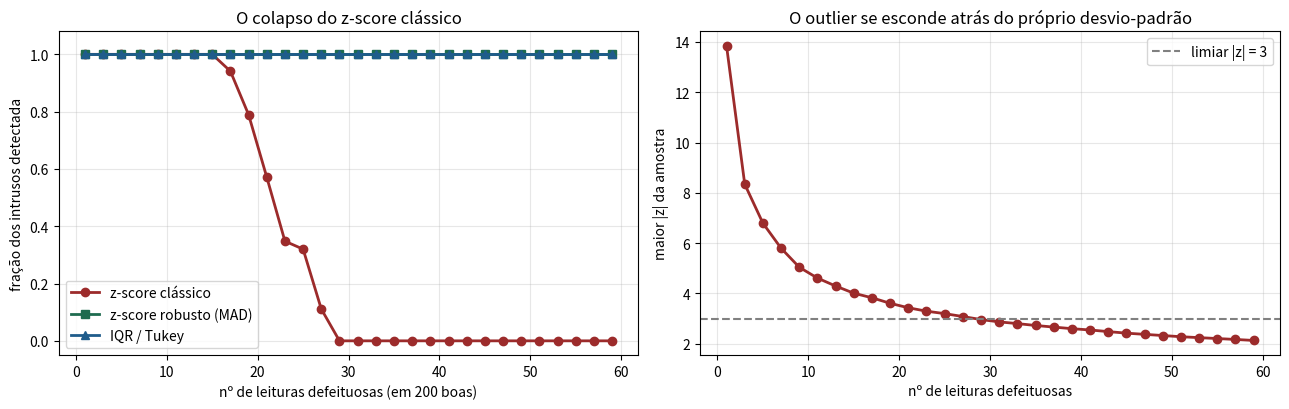
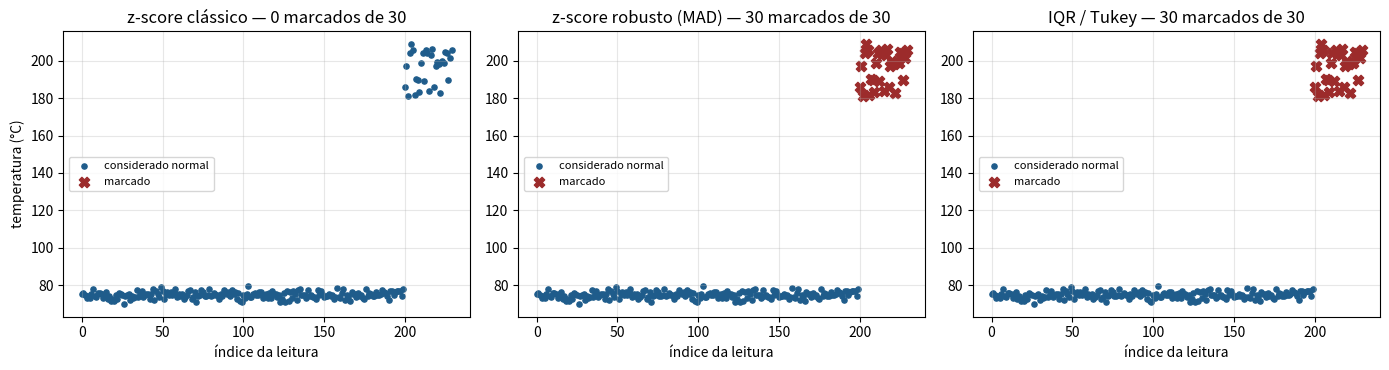
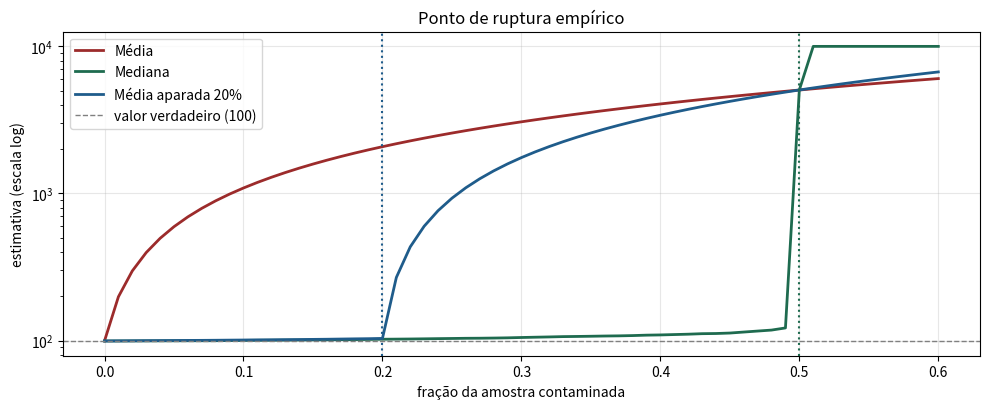
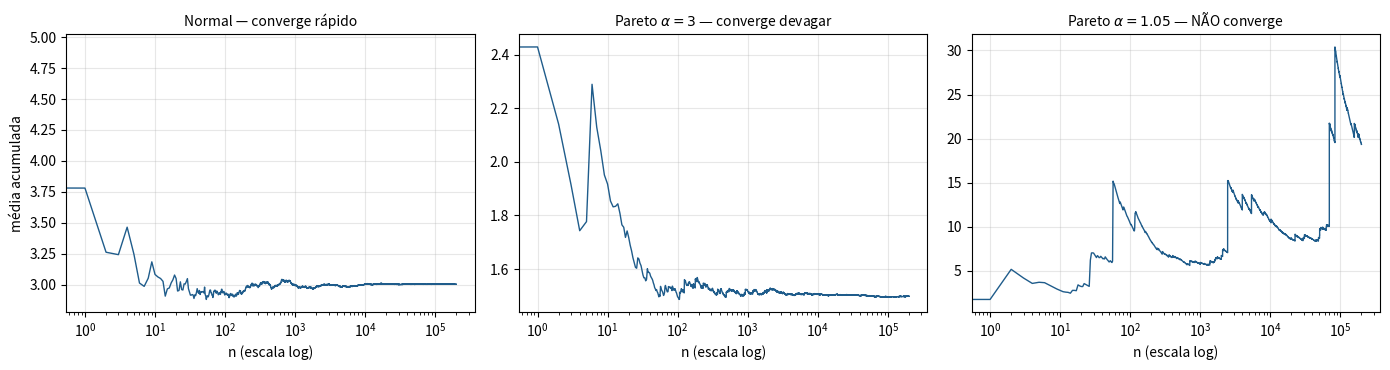

Python code for these plots, in order:
# %% [markdown]
# # Robustez: quando a média mente
#
# **Tema:** Estatística › Fundamentos e Estatística Descritiva
#
# No notebook anterior vimos *que* a média quebra. Agora vamos ao trabalho de
# verdade: **detectar** contaminação de forma sistemática e — o ponto mais
# importante e mais ignorado — decidir se o valor extremo é **erro** (deve sair)
# ou **fenômeno** (deve ficar, e provavelmente é o mais valioso do dataset).
#
# > **Analogia central:** um detector de outliers é um alarme de incêndio. Ele
# > não sabe distinguir um incêndio de uma torrada queimada. Quem decide é você,
# > olhando o contexto. Um sistema que remove automaticamente tudo o que o alarme
# > aponta é um sistema que joga fora o café da manhã todo dia de manhã — e que,
# > em detecção de fraude, joga fora exatamente as fraudes.

# %%
import numpy as np
import pandas as pd
import matplotlib.pyplot as plt
from scipy import stats

rng = np.random.default_rng(7)
plt.rcParams["figure.figsize"] = (10, 4)
plt.rcParams["axes.grid"] = True
plt.rcParams["grid.alpha"] = 0.3

print("pronto")

# %% [markdown]
# ## 1. Três regras clássicas de detecção — e por que duas delas falham
#
# ### Regra 1: z-score (a que quase todo mundo usa e quase ninguém deveria)
#
# $$z_i = \frac{x_i - \bar{x}}{s}, \qquad \text{marca outlier se } |z_i| > 3$$
#
# O problema é circular e fatal: a regra usa **média** e **desvio-padrão** para
# encontrar outliers, mas média e desvio-padrão são **destruídos** por outliers.
# É como pedir para o suspeito conduzir a própria investigação.
#
# Esse efeito tem nome: **mascaramento** (*masking*). Um outlier grande infla
# tanto o $s$ que ele próprio passa a ter $|z| < 3$ — e escapa.

# %%
# Dados limpos: 200 medições de temperatura de um sensor industrial (°C)
limpo = rng.normal(loc=75, scale=2.0, size=200)


def detecta_zscore(v, limite=3.0):
    z = (v - v.mean()) / v.std(ddof=1)
    return np.abs(z) > limite, z


def detecta_zscore_robusto(v, limite=3.5):
    """Z-score modificado de Iglewicz-Hoaglin: usa mediana e MAD.

    O 0.6745 é o quantil 0.75 da normal padrão — a constante que coloca o MAD
    na mesma escala de um desvio-padrão para dados normais.
    """
    mediana = np.median(v)
    mad = np.median(np.abs(v - mediana))
    z_mod = 0.6745 * (v - mediana) / mad
    return np.abs(z_mod) > limite, z_mod


def detecta_iqr(v, k=1.5):
    """Regra de Tukey, a do boxplot: fora de [Q1 - k·IQR, Q3 + k·IQR]."""
    q1, q3 = np.percentile(v, [25, 75])
    iqr = q3 - q1
    return (v < q1 - k * iqr) | (v > q3 + k * iqr), None


def compara_detectores(n_ruins, semente=7):
    """Contamina a série com `n_ruins` leituras absurdas e testa os 3 métodos."""
    r = np.random.default_rng(semente)
    ruins = r.uniform(180, 210, size=n_ruins)
    v = np.concatenate([limpo, ruins])
    m_z, z = detecta_zscore(v)
    m_zr, z_r = detecta_zscore_robusto(v)
    m_iqr, _ = detecta_iqr(v)
    return {
        "n_ruins": n_ruins,
        "z clássico": m_z[-n_ruins:].sum(),
        "z robusto (MAD)": m_zr[-n_ruins:].sum(),
        "IQR/Tukey": m_iqr[-n_ruins:].sum(),
        "|z| máximo": np.abs(z).max(),
        "|z_rob| mínimo dos intrusos": np.abs(z_r[-n_ruins:]).min(),
    }


# Cenário A: poucas leituras ruins (um glitch isolado)
print("CENÁRIO A — 3 leituras defeituosas em 200")
for k, v in compara_detectores(3).items():
    print(f"   {k:32s} {v:>10.2f}" if isinstance(v, float) else f"   {k:32s} {v:>10}")

# Cenário B: o sensor degradou e ficou 30 leituras fora de calibração
print("\nCENÁRIO B — 30 leituras defeituosas em 200")
for k, v in compara_detectores(30).items():
    print(f"   {k:32s} {v:>10.2f}" if isinstance(v, float) else f"   {k:32s} {v:>10}")

# %% [markdown]
# Compare os dois cenários. No cenário A o z-score clássico funciona: os 3
# intrusos têm $|z| \approx 8$ e são pegos. No cenário B, com **30** leituras
# defeituosas de valor idêntico ao cenário A, o z-score clássico detecta
# **zero** — o maior $|z|$ da amostra inteira nem chega a 3.
#
# Nada mudou nos intrusos. O que mudou foi o **denominador**: eles inflaram
# tanto o $s$ que passaram a caber dentro do próprio critério. Esse é o
# **mascaramento** (*masking*), e é a razão de fundo pela qual o z-score clássico
# não serve para detecção.
#
# O z-score robusto atribui $|z| > 50$ aos intrusos nos dois cenários, porque a
# mediana e o MAD simplesmente não tomam conhecimento deles.
#
# Vamos ver a transição acontecer.

# %%
sweep = pd.DataFrame([compara_detectores(k) for k in range(1, 61, 2)])
sweep["taxa z clássico"] = sweep["z clássico"] / sweep["n_ruins"]
sweep["taxa z robusto"] = sweep["z robusto (MAD)"] / sweep["n_ruins"]
sweep["taxa IQR"] = sweep["IQR/Tukey"] / sweep["n_ruins"]

fig, (ax1, ax2) = plt.subplots(1, 2, figsize=(13, 4.2))

ax1.plot(sweep["n_ruins"], sweep["taxa z clássico"], "o-", lw=2,
         color="#9C2B2B", label="z-score clássico")
ax1.plot(sweep["n_ruins"], sweep["taxa z robusto"], "s-", lw=2,
         color="#1E6B4F", label="z-score robusto (MAD)")
ax1.plot(sweep["n_ruins"], sweep["taxa IQR"], "^-", lw=2,
         color="#1F5C8B", label="IQR / Tukey")
ax1.set_xlabel("nº de leituras defeituosas (em 200 boas)")
ax1.set_ylabel("fração dos intrusos detectada")
ax1.set_title("O colapso do z-score clássico")
ax1.set_ylim(-0.05, 1.08)
ax1.legend()

ax2.plot(sweep["n_ruins"], sweep["|z| máximo"], "o-", lw=2, color="#9C2B2B")
ax2.axhline(3.0, ls="--", color="gray", label="limiar |z| = 3")
ax2.set_xlabel("nº de leituras defeituosas")
ax2.set_ylabel("maior |z| da amostra")
ax2.set_title("O outlier se esconde atrás do próprio desvio-padrão")
ax2.legend()

plt.tight_layout()
plt.show()

# %% [markdown]
# O painel da direita é a explicação mecânica em uma linha: conforme a
# contaminação cresce, o maior $|z|$ **desce** e cruza o limiar de 3. Quanto pior
# o problema, menos o detector o enxerga.
#
# > **Regra prática que vale carregar para a carreira:** nunca use z-score
# > clássico para *detectar* outliers. Use MAD ou IQR. O z-score clássico serve
# > para **padronizar** dados já limpos, não para limpá-los.

# %%
contaminado = np.concatenate([limpo, rng.uniform(180, 210, size=30)])
mascara_z, _ = detecta_zscore(contaminado)
mascara_zr, _ = detecta_zscore_robusto(contaminado)
mascara_iqr, _ = detecta_iqr(contaminado)

fig, axes = plt.subplots(1, 3, figsize=(14, 3.8))
for ax, (titulo, m) in zip(axes, [("z-score clássico", mascara_z),
                                  ("z-score robusto (MAD)", mascara_zr),
                                  ("IQR / Tukey", mascara_iqr)]):
    ax.scatter(np.arange(len(contaminado))[~m], contaminado[~m],
               s=14, color="#1F5C8B", label="considerado normal")
    ax.scatter(np.arange(len(contaminado))[m], contaminado[m],
               s=55, color="#9C2B2B", marker="X", label="marcado")
    ax.set_title(f"{titulo} — {m.sum()} marcados de 30")
    ax.set_xlabel("índice da leitura")
    ax.legend(loc="center left", fontsize=8)
axes[0].set_ylabel("temperatura (°C)")
plt.tight_layout()
plt.show()

# %% [markdown]
# ## 2. Quanto de contaminação cada estimador aguenta?
#
# Vamos medir o **ponto de ruptura** empiricamente: contaminamos uma fração
# crescente da amostra e vemos quando cada estimador desiste.

# %%
base = rng.normal(loc=100, scale=10, size=1000)
fracoes = np.linspace(0, 0.60, 61)

registro = []
for frac in fracoes:
    v = base.copy()
    k = int(frac * len(v))
    if k:
        v[:k] = 10_000.0                      # contaminação grosseira
    registro.append({
        "fração contaminada": frac,
        "Média": v.mean(),
        "Mediana": np.median(v),
        "Média aparada 20%": stats.trim_mean(v, 0.20),
    })

ruptura = pd.DataFrame(registro).set_index("fração contaminada")

fig, ax = plt.subplots(figsize=(10, 4.2))
for col, cor in zip(ruptura.columns, ["#9C2B2B", "#1E6B4F", "#1F5C8B"]):
    ax.plot(ruptura.index, ruptura[col], lw=2, label=col, color=cor)
ax.axhline(100, ls="--", color="gray", lw=1, label="valor verdadeiro (100)")
ax.axvline(0.20, ls=":", color="#1F5C8B", lw=1.5)
ax.axvline(0.50, ls=":", color="#1E6B4F", lw=1.5)
ax.set_yscale("log")
ax.set_xlabel("fração da amostra contaminada")
ax.set_ylabel("estimativa (escala log)")
ax.set_title("Ponto de ruptura empírico")
ax.legend()
plt.tight_layout()
plt.show()

print(ruptura.loc[[0.0, 0.10, 0.19, 0.21, 0.49, 0.51]].round(2).to_string())

# %% [markdown]
# As linhas pontilhadas marcam a teoria e os dados confirmam:
#
# * A **média** sai do lugar imediatamente — ponto de ruptura 0%.
# * A **média aparada 20%** segue exata até 20% e explode logo depois.
# * A **mediana** segue exata até quase 50%.
#
# ## 3. O caso difícil: quando a cauda **não** é erro
#
# Até aqui os extremos eram claramente defeito de sensor. Mas existe uma classe
# enorme de fenômenos em que os extremos são reais, esperados e o ponto principal
# da análise: **distribuições de cauda pesada** (lei de potência).
#
# Exemplos: vendas por produto, receita por cliente, tamanho de cidade, danos de
# catástrofe, downloads por pacote, seguidores por perfil.
#
# A assinatura matemática: para uma Pareto com índice $\alpha \le 2$ a variância
# é **infinita**; com $\alpha \le 1$ a própria **média** é infinita. Isso não é
# uma curiosidade teórica — significa que a média amostral **nunca converge**.

# %%
n = 200_000
pareto_leve = rng.pareto(a=3.0, size=n) + 1     # variância finita
pareto_pesada = rng.pareto(a=1.05, size=n) + 1  # média teoricamente infinita
normal = rng.normal(loc=3, scale=1, size=n)

def media_acumulada(v):
    return np.cumsum(v) / np.arange(1, len(v) + 1)

fig, axes = plt.subplots(1, 3, figsize=(14, 3.8), sharex=True)
for ax, (v, titulo) in zip(axes, [
        (normal, "Normal — converge rápido"),
        (pareto_leve, r"Pareto $\alpha=3$ — converge devagar"),
        (pareto_pesada, r"Pareto $\alpha=1.05$ — NÃO converge")]):
    ax.plot(media_acumulada(v), lw=1, color="#1F5C8B")
    ax.set_xscale("log")
    ax.set_title(titulo, fontsize=10)
    ax.set_xlabel("n (escala log)")
axes[0].set_ylabel("média acumulada")
plt.tight_layout()
plt.show()

# %% [markdown]
# O terceiro painel é o retrato do problema. A média acumulada dá **saltos**
# permanentes: cada novo recorde de valor extremo move a média e ela nunca
# assenta. Com 200 mil observações a estimativa ainda é instável.
#
# > **No mercado:** é exatamente por isso que "receita média por cliente" é uma
# > métrica perigosa em negócios com cauda longa (SaaS enterprise, marketplaces,
# > jogos com *whales*). Um único contrato fecha e o KPI do trimestre inteiro
# > muda — sem que nada de estrutural tenha acontecido. Reporte **mediana e
# > percentis**, e trate a cauda como um segmento separado com seu próprio
# > modelo.
#
# ## 4. Um fluxograma de decisão para valores extremos
#
# Detectar é a parte fácil. A decisão é o trabalho de gente sênior:

# %%
DECISAO = pd.DataFrame([
    ("Impossível no domínio (idade = -5, data futura)",
     "ERRO DE DADOS", "Corrigir na origem; se impossível, tratar como ausente"),
    ("Fisicamente possível mas implausível (salário 1000x a mediana)",
     "INVESTIGAR", "Buscar o registro cru; conferir unidade e moeda"),
    ("Plausível e recorrente (cliente enterprise)",
     "FENÔMENO REAL", "Manter; considerar segmento próprio ou feature indicadora"),
    ("Plausível, raro, e é o alvo (fraude, falha, churn de alto valor)",
     "É O OBJETIVO", "NUNCA remover — remover é apagar o rótulo positivo"),
    ("Cauda pesada intrínseca ao fenômeno",
     "MUDAR A FERRAMENTA", "Log-transformar, usar métrica robusta ou modelo de cauda"),
], columns=["Situação", "Classificação", "Ação recomendada"])

for _, linha in DECISAO.iterrows():
    print(f"▸ {linha['Situação']}")
    print(f"    → {linha['Classificação']}: {linha['Ação recomendada']}\n")

# %% [markdown]
# > **Armadilha profissional que vale um emprego:** em um projeto de detecção de
# > fraude, aplicar "remover tudo que estiver fora de 3 desvios-padrão" como
# > etapa de limpeza remove justamente as transações fraudulentas. O modelo
# > treina num mundo sem fraude, atinge 99,9% de acurácia e não detecta nada.
# > Limpeza de outliers **nunca** deve ser um passo automático aplicado antes de
# > se entender o alvo.
#
# ## 5. Winsorização: a alternativa a remover

# %%
receita = rng.lognormal(mean=np.log(500), sigma=1.4, size=5_000)

# Winsorizar = SUBSTITUIR os extremos pelo valor do percentil-limite,
# em vez de EXCLUIR as linhas. Preserva o n e o fato de "este é um cliente
# grande", mas limita a influência.
p01, p99 = np.percentile(receita, [1, 99])
winsorizada = np.clip(receita, p01, p99)

comparacao = pd.DataFrame({
    "original": [receita.mean(), np.median(receita), receita.std(ddof=1),
                 stats.skew(receita), len(receita)],
    "winsorizada 1%/99%": [winsorizada.mean(), np.median(winsorizada),
                           winsorizada.std(ddof=1), stats.skew(winsorizada),
                           len(winsorizada)],
    "com remoção 1%/99%": [
        receita[(receita >= p01) & (receita <= p99)].mean(),
        np.median(receita[(receita >= p01) & (receita <= p99)]),
        receita[(receita >= p01) & (receita <= p99)].std(ddof=1),
        stats.skew(receita[(receita >= p01) & (receita <= p99)]),
        ((receita >= p01) & (receita <= p99)).sum()],
}, index=["média", "mediana", "desvio-padrão", "assimetria", "n"])
comparacao.round(3)

# %% [markdown]
# Note a última linha: a **winsorização preserva o `n`**, a remoção não. Isso
# importa quando você precisa juntar a tabela de volta com outras (uma linha
# removida vira `NaN` no join, e `NaN` se propaga silenciosamente).
#
# ## 6. Exercícios
#
# 1. Implemente a detecção por IQR com `k = 3.0` (o critério de "outlier
#    extremo"). Refaça a tabela da seção 1. Quantos falsos positivos a mais o
#    `k = 1.5` produz em dados **puramente normais** de 10.000 pontos? (Dica: a
#    resposta teórica é ~0,7%. Esse é o preço fixo do boxplot.)
# 2. Gere dados **bimodais** (`np.concatenate` de duas normais bem separadas).
#    O que a regra do IQR faz com eles? Por que nenhum ponto é marcado embora a
#    distribuição seja claramente anômala? O que isso ensina sobre detectores
#    univariados?
# 3. Um outlier **multivariado** pode ter todos os valores individuais normais.
#    Simule altura e peso correlacionados e insira uma pessoa de 1,50 m e 120 kg
#    — nenhum valor é extremo isoladamente. Implemente a **distância de
#    Mahalanobis** e mostre que ela detecta.
# 4. Repita a seção 3 com `a=2.5`. A média converge? E a variância? Compare o
#    desvio-padrão acumulado com a média acumulada.
#
# ## Próximo passo
#
# `03-visualizacao-distribuicoes.ipynb` — o quarteto de Anscombe e por que
# nenhuma tabela de estatísticas substitui um gráfico.
